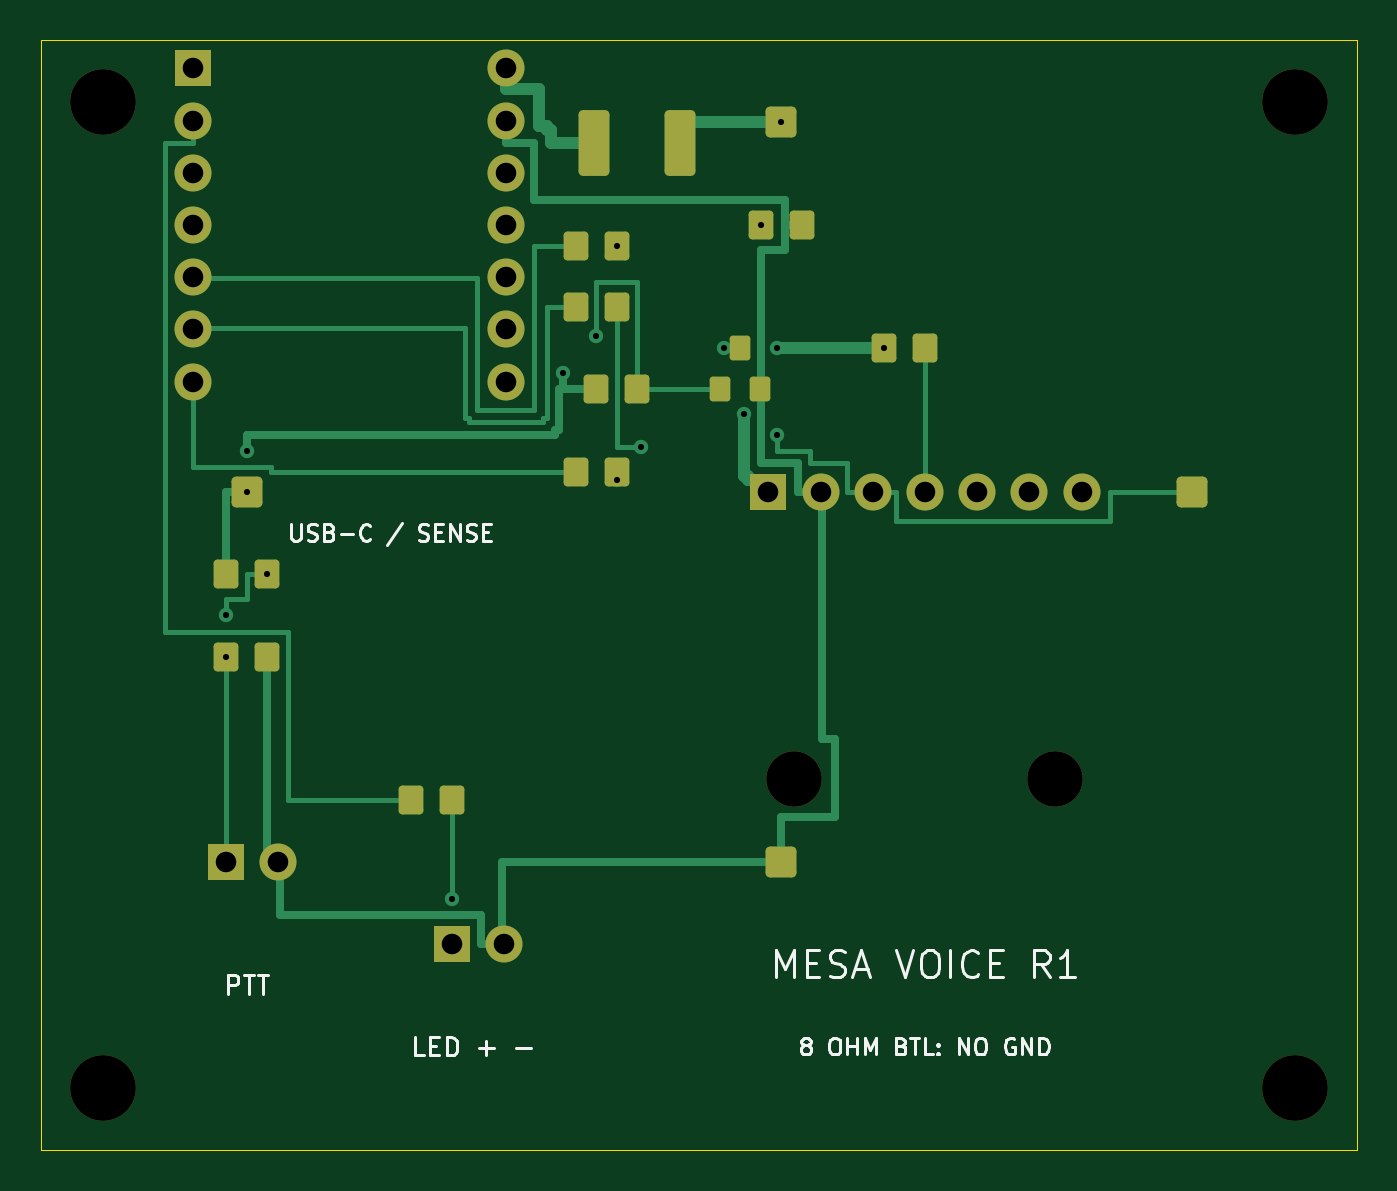
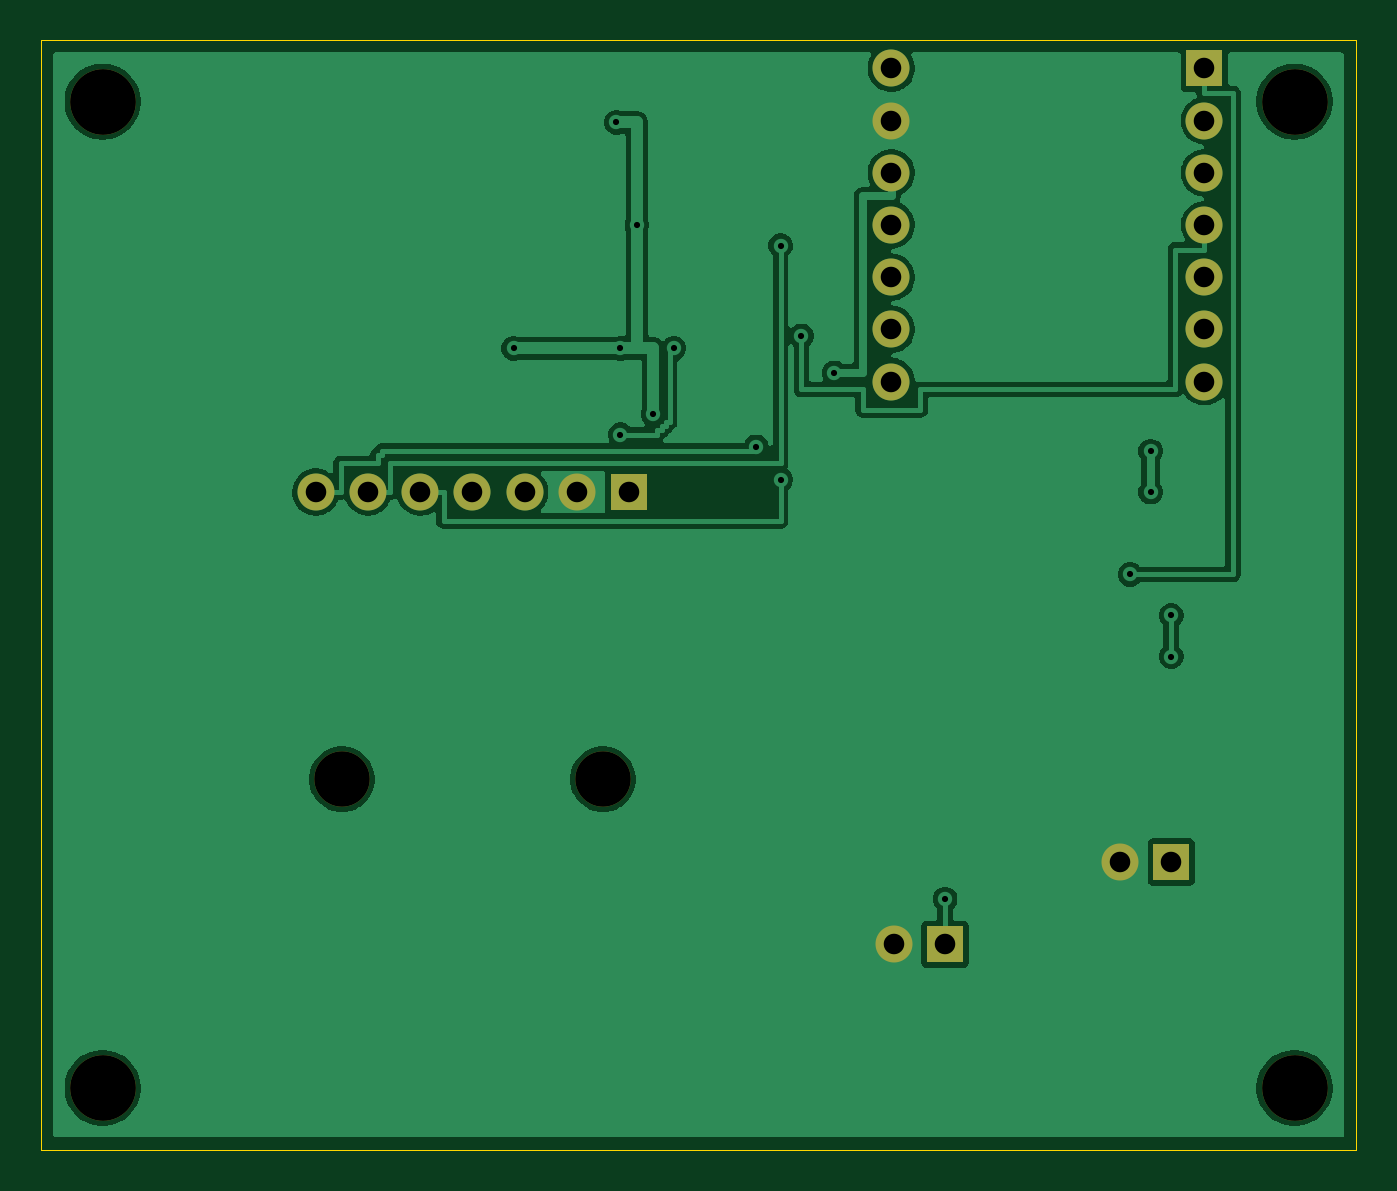
Circuit board: 9 layer files. Board 64.0 x 54.0 mm.
- bottom_copper: mesa-voice-B_Cu.gbl (49925 bytes)
- bottom_mask: mesa-voice-B_Mask.gbs (1458 bytes)
- bottom_silk: mesa-voice-B_Silkscreen.gbo (1468 bytes)
- outline: mesa-voice-Edge_Cuts.gm1 (615 bytes)
- top_copper: mesa-voice-F_Cu.gtl (11278 bytes)
- top_mask: mesa-voice-F_Mask.gts (3393 bytes)
- top_silk: mesa-voice-F_Silkscreen.gto (21022 bytes)
- drill: mesa-voice-NPTH.drl (469 bytes)
- drill: mesa-voice-PTH.drl (907 bytes)

=== bottom_copper: mesa-voice-B_Cu.gbl (49925 bytes, source omitted) ===
=== bottom_mask: mesa-voice-B_Mask.gbs ===
%TF.GenerationSoftware,KiCad,Pcbnew,9.0.6*%
%TF.CreationDate,2026-11-10T00:25:25-05:00*%
%TF.ProjectId,mesa-voice,6d657361-2d76-46f6-9963-652e6b696361,rev?*%
%TF.SameCoordinates,Original*%
%TF.FileFunction,Soldermask,Bot*%
%TF.FilePolarity,Negative*%
%FSLAX46Y46*%
G04 Gerber Fmt 4.6, Leading zero omitted, Abs format (unit mm)*
G04 Created by KiCad (PCBNEW 9.0.6) date 2026-11-10 00:25:25*
%MOMM*%
%LPD*%
G01*
G04 APERTURE LIST*
%ADD10R,1.800000X1.800000*%
%ADD11C,1.800000*%
%ADD12C,3.200000*%
%ADD13C,2.700000*%
G04 APERTURE END LIST*
D10*
%TO.C,J1*%
X9000000Y-40000000D03*
D11*
X11500000Y-40000000D03*
%TD*%
D10*
%TO.C,U1*%
X7380000Y-1380000D03*
D11*
X7380000Y-3920000D03*
X7380000Y-6460000D03*
X7380000Y-9000000D03*
X7380000Y-11540000D03*
X7380000Y-14079999D03*
X7380000Y-16620000D03*
X22620000Y-16620000D03*
X22620000Y-14080000D03*
X22620000Y-11540000D03*
X22620000Y-9000000D03*
X22620000Y-6460000D03*
X22620000Y-3920001D03*
X22620000Y-1380000D03*
%TD*%
D12*
%TO.C,H2*%
X61000000Y-3000000D03*
%TD*%
%TO.C,H4*%
X61000000Y-51000000D03*
%TD*%
D13*
%TO.C,U2*%
X36650000Y-35970000D03*
X49350000Y-35970000D03*
D10*
X35380000Y-22000000D03*
D11*
X37920000Y-22000000D03*
X40460000Y-22000000D03*
X43000000Y-22000000D03*
X45540000Y-22000000D03*
X48079999Y-22000000D03*
X50620000Y-22000000D03*
%TD*%
D12*
%TO.C,H1*%
X3000000Y-3000000D03*
%TD*%
%TO.C,H3*%
X3000000Y-51000000D03*
%TD*%
D10*
%TO.C,J2*%
X20000000Y-44000000D03*
D11*
X22500000Y-44000000D03*
%TD*%
M02*

=== bottom_silk: mesa-voice-B_Silkscreen.gbo ===
%TF.GenerationSoftware,KiCad,Pcbnew,9.0.6*%
%TF.CreationDate,2026-11-10T00:25:25-05:00*%
%TF.ProjectId,mesa-voice,6d657361-2d76-46f6-9963-652e6b696361,rev?*%
%TF.SameCoordinates,Original*%
%TF.FileFunction,Legend,Bot*%
%TF.FilePolarity,Positive*%
%FSLAX46Y46*%
G04 Gerber Fmt 4.6, Leading zero omitted, Abs format (unit mm)*
G04 Created by KiCad (PCBNEW 9.0.6) date 2026-11-10 00:25:25*
%MOMM*%
%LPD*%
G01*
G04 APERTURE LIST*
%ADD10R,1.800000X1.800000*%
%ADD11C,1.800000*%
%ADD12C,3.200000*%
%ADD13C,2.700000*%
G04 APERTURE END LIST*
%LPC*%
D10*
%TO.C,J1*%
X9000000Y-40000000D03*
D11*
X11500000Y-40000000D03*
%TD*%
D10*
%TO.C,U1*%
X7380000Y-1380000D03*
D11*
X7380000Y-3920000D03*
X7380000Y-6460000D03*
X7380000Y-9000000D03*
X7380000Y-11540000D03*
X7380000Y-14079999D03*
X7380000Y-16620000D03*
X22620000Y-16620000D03*
X22620000Y-14080000D03*
X22620000Y-11540000D03*
X22620000Y-9000000D03*
X22620000Y-6460000D03*
X22620000Y-3920001D03*
X22620000Y-1380000D03*
%TD*%
D12*
%TO.C,H2*%
X61000000Y-3000000D03*
%TD*%
%TO.C,H4*%
X61000000Y-51000000D03*
%TD*%
D13*
%TO.C,U2*%
X36650000Y-35970000D03*
X49350000Y-35970000D03*
D10*
X35380000Y-22000000D03*
D11*
X37920000Y-22000000D03*
X40460000Y-22000000D03*
X43000000Y-22000000D03*
X45540000Y-22000000D03*
X48079999Y-22000000D03*
X50620000Y-22000000D03*
%TD*%
D12*
%TO.C,H1*%
X3000000Y-3000000D03*
%TD*%
%TO.C,H3*%
X3000000Y-51000000D03*
%TD*%
D10*
%TO.C,J2*%
X20000000Y-44000000D03*
D11*
X22500000Y-44000000D03*
%TD*%
%LPD*%
M02*

=== outline: mesa-voice-Edge_Cuts.gm1 ===
%TF.GenerationSoftware,KiCad,Pcbnew,9.0.6*%
%TF.CreationDate,2026-11-10T00:25:25-05:00*%
%TF.ProjectId,mesa-voice,6d657361-2d76-46f6-9963-652e6b696361,rev?*%
%TF.SameCoordinates,Original*%
%TF.FileFunction,Profile,NP*%
%FSLAX46Y46*%
G04 Gerber Fmt 4.6, Leading zero omitted, Abs format (unit mm)*
G04 Created by KiCad (PCBNEW 9.0.6) date 2026-11-10 00:25:25*
%MOMM*%
%LPD*%
G01*
G04 APERTURE LIST*
%TA.AperFunction,Profile*%
%ADD10C,0.050000*%
%TD*%
G04 APERTURE END LIST*
D10*
X0Y0D02*
X64000000Y0D01*
X64000000Y-54000000D02*
X0Y-54000000D01*
X64000000Y0D02*
X64000000Y-54000000D01*
X0Y-54000000D02*
X0Y0D01*
M02*

=== top_copper: mesa-voice-F_Cu.gtl (11278 bytes, source omitted) ===
=== top_mask: mesa-voice-F_Mask.gts ===
%TF.GenerationSoftware,KiCad,Pcbnew,9.0.6*%
%TF.CreationDate,2026-11-10T00:25:25-05:00*%
%TF.ProjectId,mesa-voice,6d657361-2d76-46f6-9963-652e6b696361,rev?*%
%TF.SameCoordinates,Original*%
%TF.FileFunction,Soldermask,Top*%
%TF.FilePolarity,Negative*%
%FSLAX46Y46*%
G04 Gerber Fmt 4.6, Leading zero omitted, Abs format (unit mm)*
G04 Created by KiCad (PCBNEW 9.0.6) date 2026-11-10 00:25:25*
%MOMM*%
%LPD*%
G01*
G04 APERTURE LIST*
G04 Aperture macros list*
%AMRoundRect*
0 Rectangle with rounded corners*
0 $1 Rounding radius*
0 $2 $3 $4 $5 $6 $7 $8 $9 X,Y pos of 4 corners*
0 Add a 4 corners polygon primitive as box body*
4,1,4,$2,$3,$4,$5,$6,$7,$8,$9,$2,$3,0*
0 Add four circle primitives for the rounded corners*
1,1,$1+$1,$2,$3*
1,1,$1+$1,$4,$5*
1,1,$1+$1,$6,$7*
1,1,$1+$1,$8,$9*
0 Add four rect primitives between the rounded corners*
20,1,$1+$1,$2,$3,$4,$5,0*
20,1,$1+$1,$4,$5,$6,$7,0*
20,1,$1+$1,$6,$7,$8,$9,0*
20,1,$1+$1,$8,$9,$2,$3,0*%
G04 Aperture macros list end*
%ADD10R,1.800000X1.800000*%
%ADD11C,1.800000*%
%ADD12C,3.200000*%
%ADD13RoundRect,0.180000X-0.420000X-0.520000X0.420000X-0.520000X0.420000X0.520000X-0.420000X0.520000X0*%
%ADD14C,2.700000*%
%ADD15RoundRect,0.225000X-0.525000X-0.525000X0.525000X-0.525000X0.525000X0.525000X-0.525000X0.525000X0*%
%ADD16RoundRect,0.225000X-0.525000X-1.375000X0.525000X-1.375000X0.525000X1.375000X-0.525000X1.375000X0*%
%ADD17RoundRect,0.150000X-0.350000X-0.450000X0.350000X-0.450000X0.350000X0.450000X-0.350000X0.450000X0*%
G04 APERTURE END LIST*
D10*
%TO.C,J1*%
X9000000Y-40000000D03*
D11*
X11500000Y-40000000D03*
%TD*%
D10*
%TO.C,U1*%
X7380000Y-1380000D03*
D11*
X7380000Y-3920000D03*
X7380000Y-6460000D03*
X7380000Y-9000000D03*
X7380000Y-11540000D03*
X7380000Y-14079999D03*
X7380000Y-16620000D03*
X22620000Y-16620000D03*
X22620000Y-14080000D03*
X22620000Y-11540000D03*
X22620000Y-9000000D03*
X22620000Y-6460000D03*
X22620000Y-3920001D03*
X22620000Y-1380000D03*
%TD*%
D12*
%TO.C,H2*%
X61000000Y-3000000D03*
%TD*%
D13*
%TO.C,R5*%
X26000000Y-10000000D03*
X28000000Y-10000000D03*
%TD*%
%TO.C,R6*%
X26000000Y-13000000D03*
X28000000Y-13000000D03*
%TD*%
D12*
%TO.C,H4*%
X61000000Y-51000000D03*
%TD*%
D14*
%TO.C,U2*%
X36650000Y-35970000D03*
X49350000Y-35970000D03*
D10*
X35380000Y-22000000D03*
D11*
X37920000Y-22000000D03*
X40460000Y-22000000D03*
X43000000Y-22000000D03*
X45540000Y-22000000D03*
X48079999Y-22000000D03*
X50620000Y-22000000D03*
%TD*%
D15*
%TO.C,TP1*%
X36000000Y-4000000D03*
%TD*%
D13*
%TO.C,R2*%
X18000000Y-37000000D03*
X20000000Y-37000000D03*
%TD*%
D12*
%TO.C,H1*%
X3000000Y-3000000D03*
%TD*%
D15*
%TO.C,TP2*%
X10000000Y-22000000D03*
%TD*%
D12*
%TO.C,H3*%
X3000000Y-51000000D03*
%TD*%
D13*
%TO.C,R1*%
X9000000Y-26000000D03*
X11000000Y-26000000D03*
%TD*%
D10*
%TO.C,J2*%
X20000000Y-44000000D03*
D11*
X22500000Y-44000000D03*
%TD*%
D13*
%TO.C,R7*%
X26000000Y-21000000D03*
X28000000Y-21000000D03*
%TD*%
D15*
%TO.C,TP3*%
X36000000Y-40000000D03*
%TD*%
D13*
%TO.C,C1*%
X35000000Y-9000000D03*
X37000000Y-9000000D03*
%TD*%
%TO.C,R4*%
X41000000Y-15000000D03*
X43000000Y-15000000D03*
%TD*%
%TO.C,C2*%
X9000000Y-30000000D03*
X11000000Y-30000000D03*
%TD*%
D15*
%TO.C,TP4*%
X56000000Y-22000000D03*
%TD*%
D16*
%TO.C,F1*%
X26900000Y-5000000D03*
X31100000Y-5000000D03*
%TD*%
D17*
%TO.C,Q1*%
X33050000Y-17000000D03*
X34950000Y-17000000D03*
X34000000Y-15000000D03*
%TD*%
D13*
%TO.C,R3*%
X27000000Y-17000000D03*
X29000000Y-17000000D03*
%TD*%
M02*

=== top_silk: mesa-voice-F_Silkscreen.gto (21022 bytes, source omitted) ===
=== drill: mesa-voice-NPTH.drl ===
M48
; DRILL file {KiCad 9.0.6} date 2026-11-10T00:25:25-0500
; FORMAT={-:-/ absolute / metric / decimal}
; #@! TF.CreationDate,2026-11-10T00:25:25-05:00
; #@! TF.GenerationSoftware,Kicad,Pcbnew,9.0.6
; #@! TF.FileFunction,NonPlated,1,2,NPTH
FMAT,2
METRIC
; #@! TA.AperFunction,NonPlated,NPTH,ComponentDrill
T1C2.700
; #@! TA.AperFunction,NonPlated,NPTH,ComponentDrill
T2C3.200
%
G90
G05
T1
X36.65Y-35.97
X49.35Y-35.97
T2
X3.0Y-3.0
X3.0Y-51.0
X61.0Y-3.0
X61.0Y-51.0
M30

=== drill: mesa-voice-PTH.drl ===
M48
; DRILL file {KiCad 9.0.6} date 2026-11-10T00:25:25-0500
; FORMAT={-:-/ absolute / metric / decimal}
; #@! TF.CreationDate,2026-11-10T00:25:25-05:00
; #@! TF.GenerationSoftware,Kicad,Pcbnew,9.0.6
; #@! TF.FileFunction,Plated,1,2,PTH
FMAT,2
METRIC
; #@! TA.AperFunction,Plated,PTH,ViaDrill
T1C0.300
; #@! TA.AperFunction,Plated,PTH,ComponentDrill
T2C1.000
%
G90
G05
T1
X9.0Y-28.0
X9.0Y-30.0
X10.0Y-20.0
X10.0Y-22.0
X11.0Y-26.0
X20.0Y-41.8
X25.4Y-16.2
X27.0Y-14.4
X28.0Y-10.0
X28.0Y-21.4
X29.2Y-19.8
X33.2Y-15.0
X34.2Y-18.2
X35.0Y-9.0
X35.8Y-15.0
X35.8Y-19.2
X36.0Y-4.0
X41.0Y-15.0
T2
X7.38Y-1.38
X7.38Y-3.92
X7.38Y-6.46
X7.38Y-9.0
X7.38Y-11.54
X7.38Y-14.08
X7.38Y-16.62
X9.0Y-40.0
X11.5Y-40.0
X20.0Y-44.0
X22.5Y-44.0
X22.62Y-1.38
X22.62Y-3.92
X22.62Y-6.46
X22.62Y-9.0
X22.62Y-11.54
X22.62Y-14.08
X22.62Y-16.62
X35.38Y-22.0
X37.92Y-22.0
X40.46Y-22.0
X43.0Y-22.0
X45.54Y-22.0
X48.08Y-22.0
X50.62Y-22.0
M30
